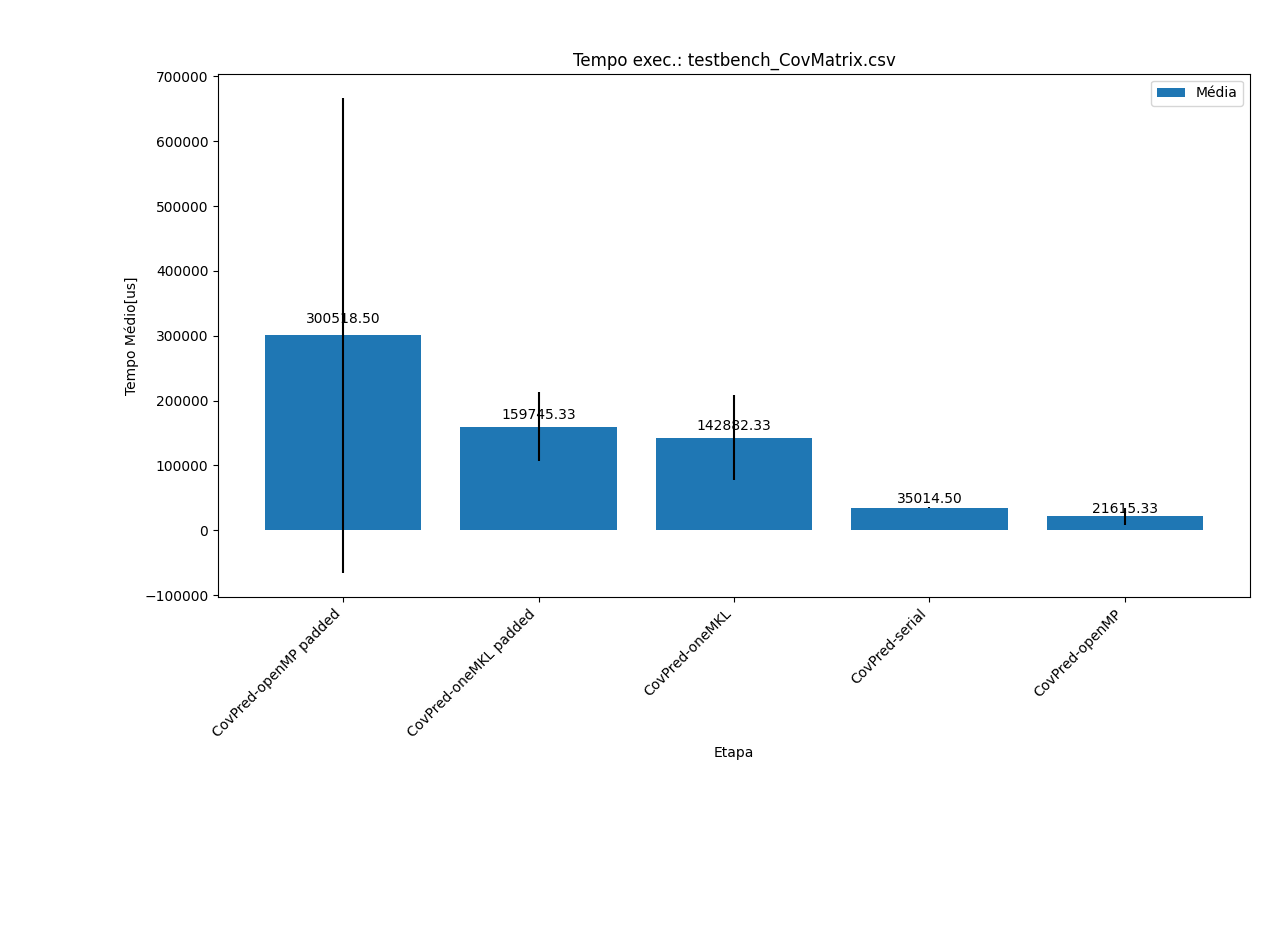

Source data for this figure (header and first rows):
function, time_us
CovPred-serial, 43195
CovPred-oneMKL, 190807
CovPred-oneMKL padded, 165670
CovPred-openMP, 45052
CovPred-openMP padded, 18447687
CovPred-serial, 34315
CovPred-oneMKL, 357713
CovPred-oneMKL padded, 94918
CovPred-openMP, 183741
CovPred-openMP padded, 19731
CovPred-serial, 34320
CovPred-oneMKL, 227495
CovPred-oneMKL padded, 72176
CovPred-openMP, 30594
CovPred-openMP padded, 2421937
CovPred-serial, 32764
CovPred-oneMKL, 67886
CovPred-oneMKL padded, 290939
CovPred-openMP, 13216
CovPred-openMP padded, 362854
CovPred-serial, 37584
CovPred-oneMKL, 60716
CovPred-oneMKL padded, 257754
CovPred-openMP, 12901
CovPred-openMP padded, 14798
CovPred-serial, 35310
CovPred-oneMKL, 73350
CovPred-oneMKL padded, 77601
CovPred-openMP, 12483
CovPred-openMP padded, 209191
CovPred-serial, 33898
CovPred-oneMKL, 63785
CovPred-oneMKL padded, 104754
CovPred-openMP, 3063169
CovPred-openMP padded, 17800
CovPred-serial, 34660
CovPred-oneMKL, 124396
CovPred-oneMKL padded, 236476
CovPred-openMP, 12480
CovPred-openMP padded, 1000880
CovPred-serial, 45683
CovPred-oneMKL, 173360
CovPred-oneMKL padded, 192756
CovPred-openMP, 14254
CovPred-openMP padded, 192651
CovPred-serial, 31485
CovPred-oneMKL, 383239
CovPred-oneMKL padded, 163898
CovPred-openMP, 13675
CovPred-openMP padded, 17804
